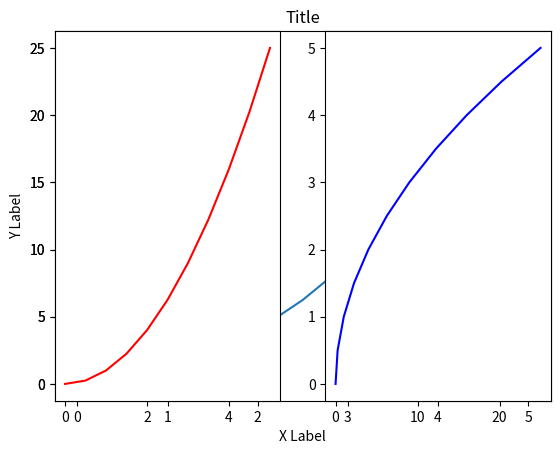
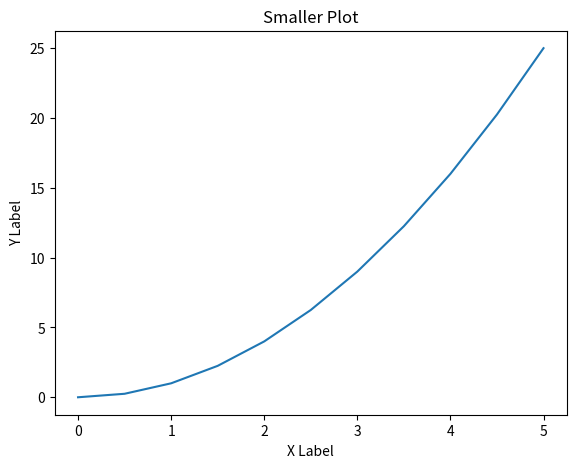
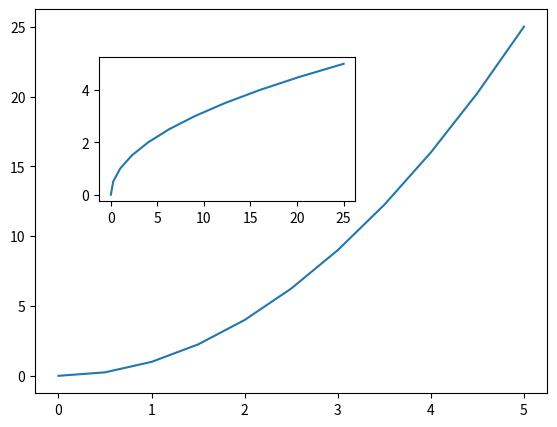
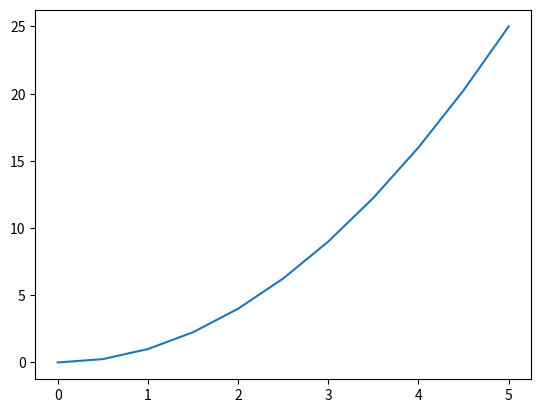
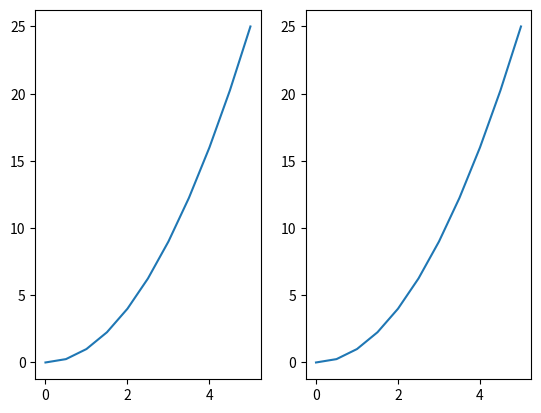
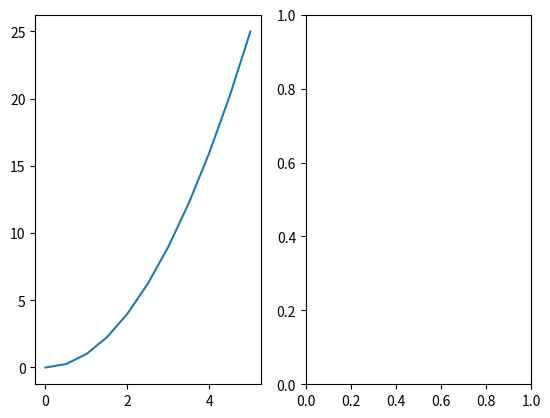
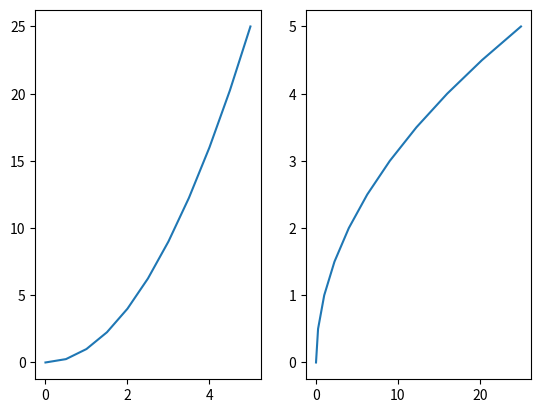
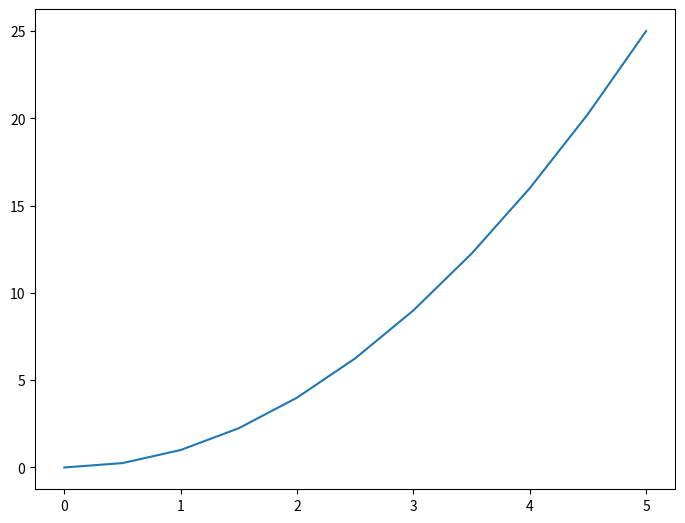
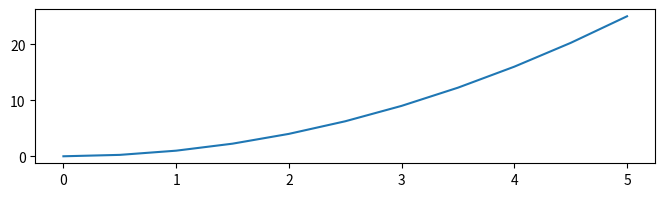
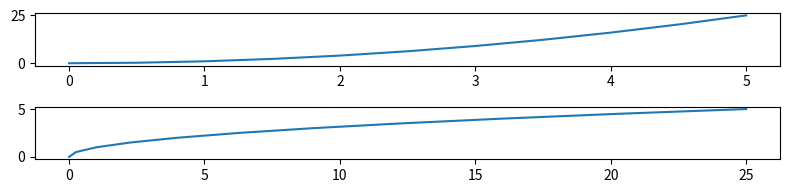
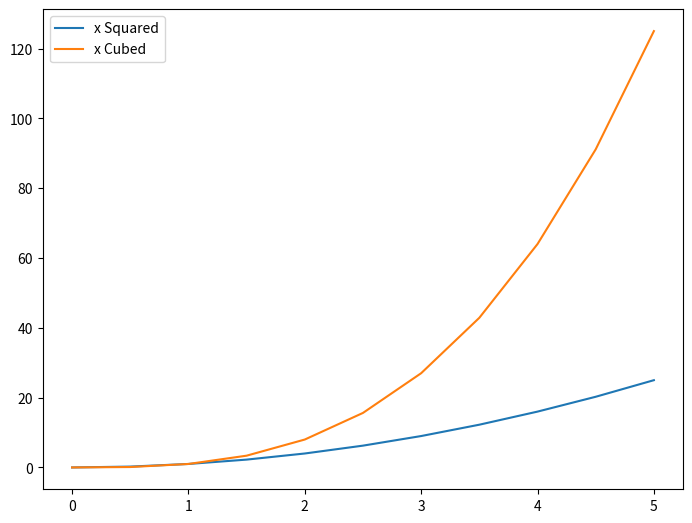

The matplotlib source for these figures, in order:
#!/usr/bin/env python
# coding: utf-8

# In[1]:


import matplotlib.pyplot as plt
get_ipython().run_line_magic('matplotlib', 'inline')
import numpy as np


# In[9]:


x = np.linspace(0, 5, 11)
y = x**2
plt.plot(x,y)
plt.xlabel('X Label')
plt.ylabel('Y Label')
plt.title('Title')
plt.show()


# In[12]:


plt.subplot(1,2,1)
plt.plot(x,y,'r')
plt.subplot(1,2,2)
plt.plot(y,x,'b')
plt.show()


# ## OO Plot

# In[18]:


fig = plt.figure()
axes = fig.add_axes([0.1, 0.1, 0.8, 0.8])
axes.plot(x,y)
axes.set_xlabel('X Label')
axes.set_ylabel('Y Label')
axes.set_title('Set Title')


# In[19]:


fig = plt.figure()
axes1 = fig.add_axes([0.1, 0.1, 0.8, 0.8])
axes2 = fig.add_axes([0.2, 0.5, 0.4, 0.3])

axes1.plot(x,y)
axes.set_title('Larger Plot')

axes2.plot(y,x)
axes.set_title('Smaller Plot')


# In[22]:


fig, axes = plt.subplots()
axes.plot(x,y)

fig, axes = plt.subplots(nrows = 1, ncols = 2)
for current_ax in axes:
    current_ax.plot(x,y)
# axes.plot(x,y)


# In[25]:


fig, axes = plt.subplots(nrows = 3, ncols = 3)
plt.tight_layout()


# In[28]:


fig, axes = plt.subplots(nrows = 1, ncols = 2)
axes[0].plot(x,y)
# axes[0].plot(x,y)


# In[29]:


fig, axes = plt.subplots(nrows = 1, ncols = 2)
axes[0].plot(x,y)
axes[1].plot(y,x)


# ## Figure Size and DPI

# In[36]:


fig, axes = plt.subplots()
# fig = plt.figure(figsize = (8,2))
# fig = plt.figure(figsize = (8,2), dpi=100)
ax = fig.add_axes([0, 0, 1, 1])
ax.plot(x,y)


# In[38]:


fig, axes = plt.subplots(figsize = (8,2))
axes.plot(x,y)


# In[43]:


fig, axes = plt.subplots(nrows=2, ncols=1, figsize = (8,2))
axes[0].plot(x,y)
axes[1].plot(y,x)
plt.tight_layout()


# In[44]:


fig.savefig('My_picture.png', dpi=200)


# In[47]:


fig = plt.figure()
ax = fig.add_axes([0,0,1,1])
ax.plot(x,x**2, label='x Squared')
ax.plot(x,x**3, label='x Cubed')
ax.legend()
# ax.legend(loc=0)
# ax.legend(loc=(0.1,0.1))


# In[ ]:




